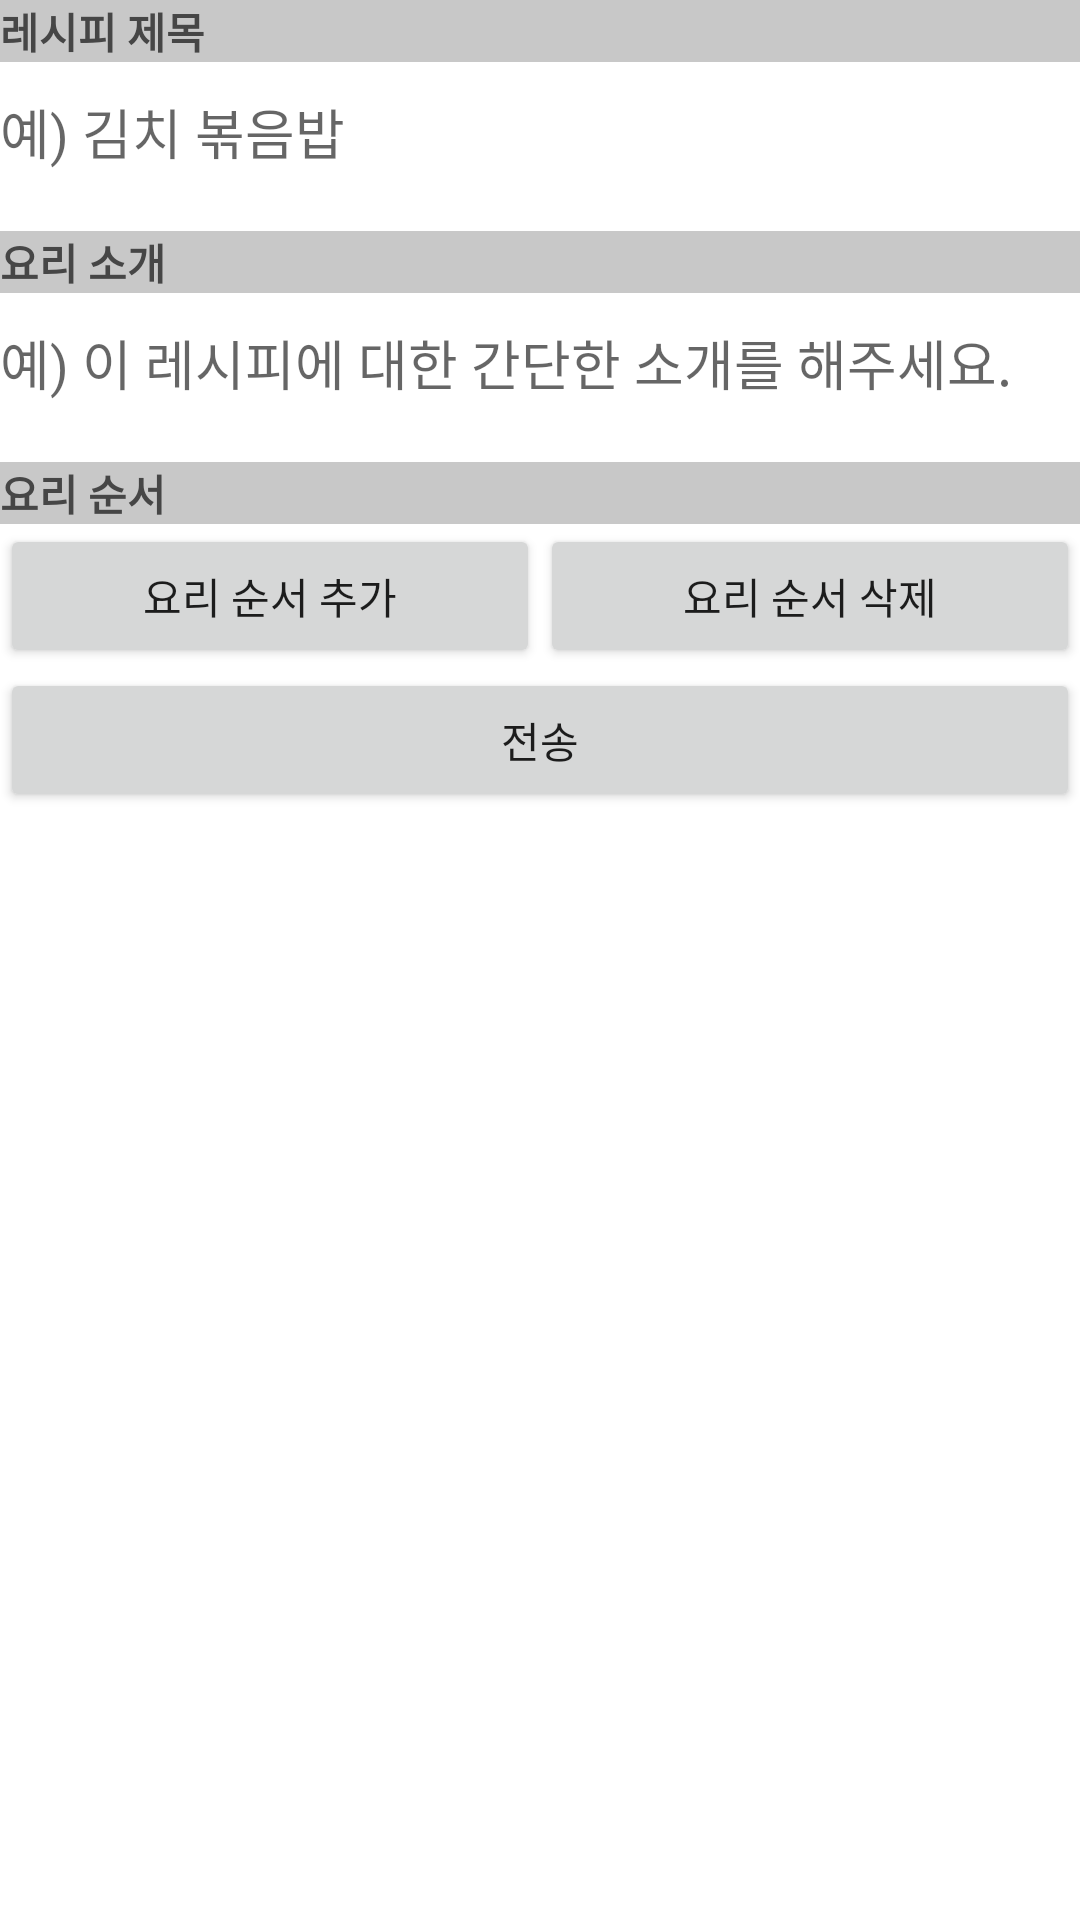

Write the Android layout XML for this screen, with the resource values it uses.
<!-- AndroidManifest.xml: application theme AppTheme -->
<!-- res/layout/fragment_write.xml -->
<?xml version="1.0" encoding="utf-8"?>
<androidx.core.widget.NestedScrollView xmlns:android="http://schemas.android.com/apk/res/android"
    xmlns:app="http://schemas.android.com/apk/res-auto"
    xmlns:tools="http://schemas.android.com/tools"
    android:layout_width="match_parent"
    android:layout_height="match_parent"
    android:fillViewport="true"
    tools:context=".MainActivity">

    <LinearLayout xmlns:android="http://schemas.android.com/apk/res/android"
        xmlns:app="http://schemas.android.com/apk/res-auto"
        xmlns:tools="http://schemas.android.com/tools"
        android:layout_width="match_parent"
        android:layout_height="wrap_content"
        android:orientation="vertical"
        tools:context=".MainActivity">

        <TextView
            android:layout_width="match_parent"
            android:layout_height="wrap_content"
            android:background="@color/gray"
            android:text="레시피 제목"
            android:textColor="@color/black"
            android:textStyle="bold" />

        <EditText
            android:id="@+id/et_title"
            android:layout_width="match_parent"
            android:layout_height="wrap_content"
            android:background="@null"
            android:hint="예) 김치 볶음밥"
            android:paddingTop="10dp"
            android:paddingBottom="10dp" />

        <TextView
            android:layout_width="match_parent"
            android:layout_height="wrap_content"
            android:layout_marginTop="10dp"
            android:background="@color/gray"
            android:text="요리 소개"
            android:textColor="@color/black"
            android:textStyle="bold" />

        <EditText
            android:id="@+id/et_subtitle"
            android:layout_width="match_parent"
            android:layout_height="wrap_content"
            android:background="@null"
            android:hint="예) 이 레시피에 대한 간단한 소개를 해주세요."
            android:inputType="textMultiLine"
            android:paddingTop="10dp"
            android:paddingBottom="10dp" />

        <TextView
            android:layout_width="match_parent"
            android:layout_height="wrap_content"
            android:layout_marginTop="10dp"
            android:background="@color/gray"
            android:text="요리 순서"
            android:textColor="@color/black"
            android:textStyle="bold" />

        <androidx.recyclerview.widget.RecyclerView
            android:id="@+id/rv_recipe_list"
            android:layout_width="match_parent"
            android:layout_height="wrap_content"
            android:nestedScrollingEnabled="false"
            app:layoutManager="androidx.recyclerview.widget.LinearLayoutManager"
            />

        <LinearLayout
            android:layout_width="match_parent"
            android:layout_height="wrap_content"
            android:orientation="horizontal">

            <Button
                android:id="@+id/btn_recipe_add"
                android:layout_width="match_parent"
                android:layout_height="wrap_content"
                android:layout_weight="1"
                android:text="요리 순서 추가" />

            <Button
                android:id="@+id/btn_recipe_del"
                android:layout_width="match_parent"
                android:layout_height="wrap_content"
                android:layout_weight="1"
                android:text="요리 순서 삭제" />

        </LinearLayout>



        <Button
            android:id="@+id/btn_submit"
            android:layout_width="match_parent"
            android:layout_height="wrap_content"
            android:text="전송" />


    </LinearLayout>

</androidx.core.widget.NestedScrollView>
<!-- resources referenced by this layout -->
<resources>
  <color name="black">#464646</color>
  <color name="gray">	#C8C8C8</color>
  <style name="AppTheme" parent="Theme.MaterialComponents.Light.NoActionBar">
          
          <item name="colorPrimary">@color/colorPrimary</item>
          <item name="colorPrimaryDark">@color/colorPrimaryDark</item>
          <item name="colorAccent">@color/colorAccent</item>
  
          <item name="android:windowContentTransitions">true</item>
          <item name="android:statusBarColor">#B3FFFFFF</item>
  
          <item name="android:windowTranslucentStatus">true</item>
          <item name="android:windowTranslucentNavigation">false</item>
      </style>
  <color name="colorPrimary">#6200EE</color>
  <color name="colorPrimaryDark">#3700B3</color>
  <color name="colorAccent">#03DAC5</color>
</resources>
